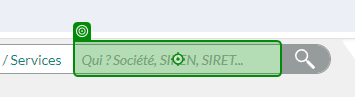
Workflow: Main

Step 1: type [setKeyword] into 'INPUT search_header'

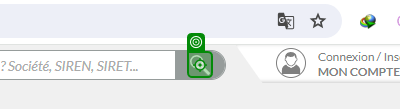
Step 2: click

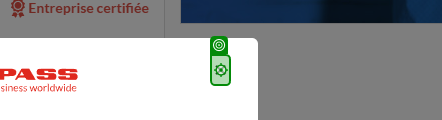
Step 3: click

Step 4: click on 'France (460) [ ]' (no picture)

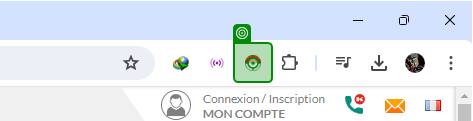
Step 5: click

Step 6: Button 'Button 'Instant Data'' (same screen as step 5)

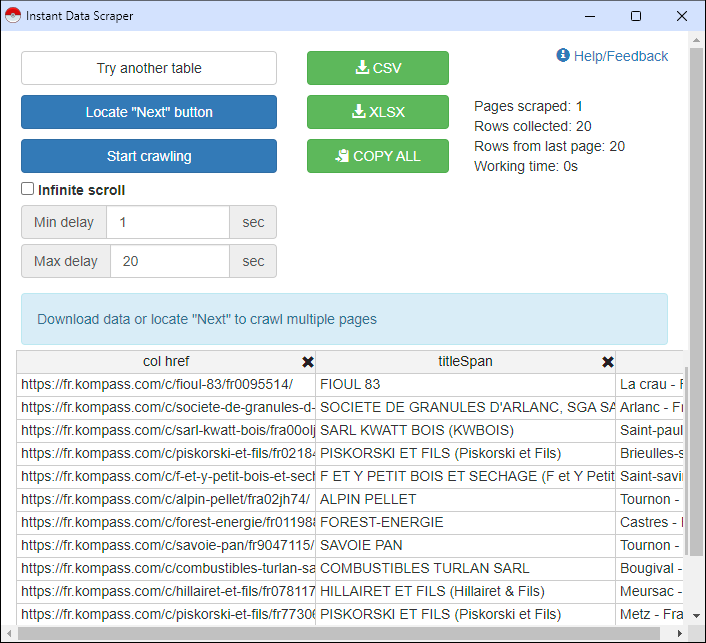
Step 7: Use Browser Chrome: Instant Data Scraper in window 'Instant Data Scraper' (chrome.exe)

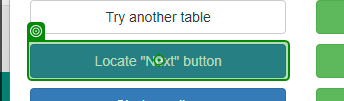
Step 8: click

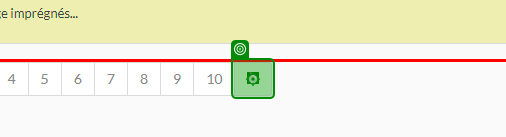
Step 9: click on 'A /searchCompanies/scro…'

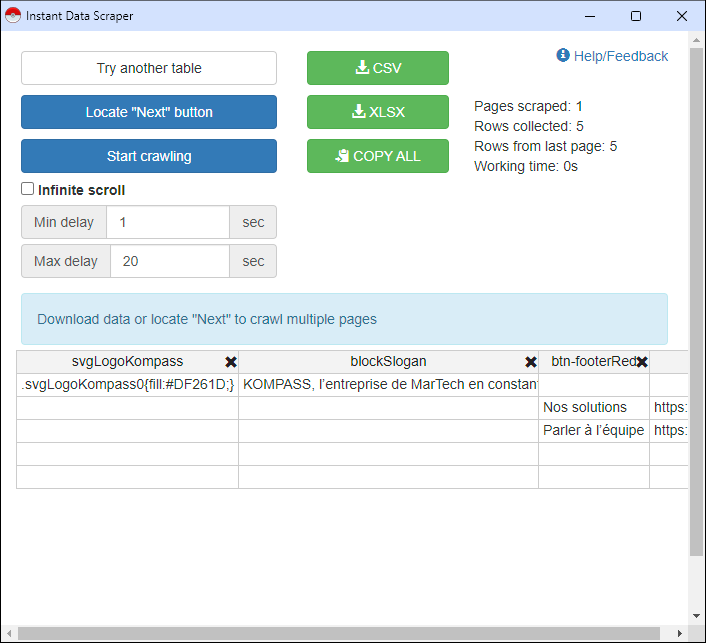
Step 10: Use Browser Chrome: Instant Data Scraper in window 'Instant Data Scraper' (chrome.exe)

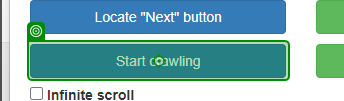
Step 11: click on 'Start crawling'